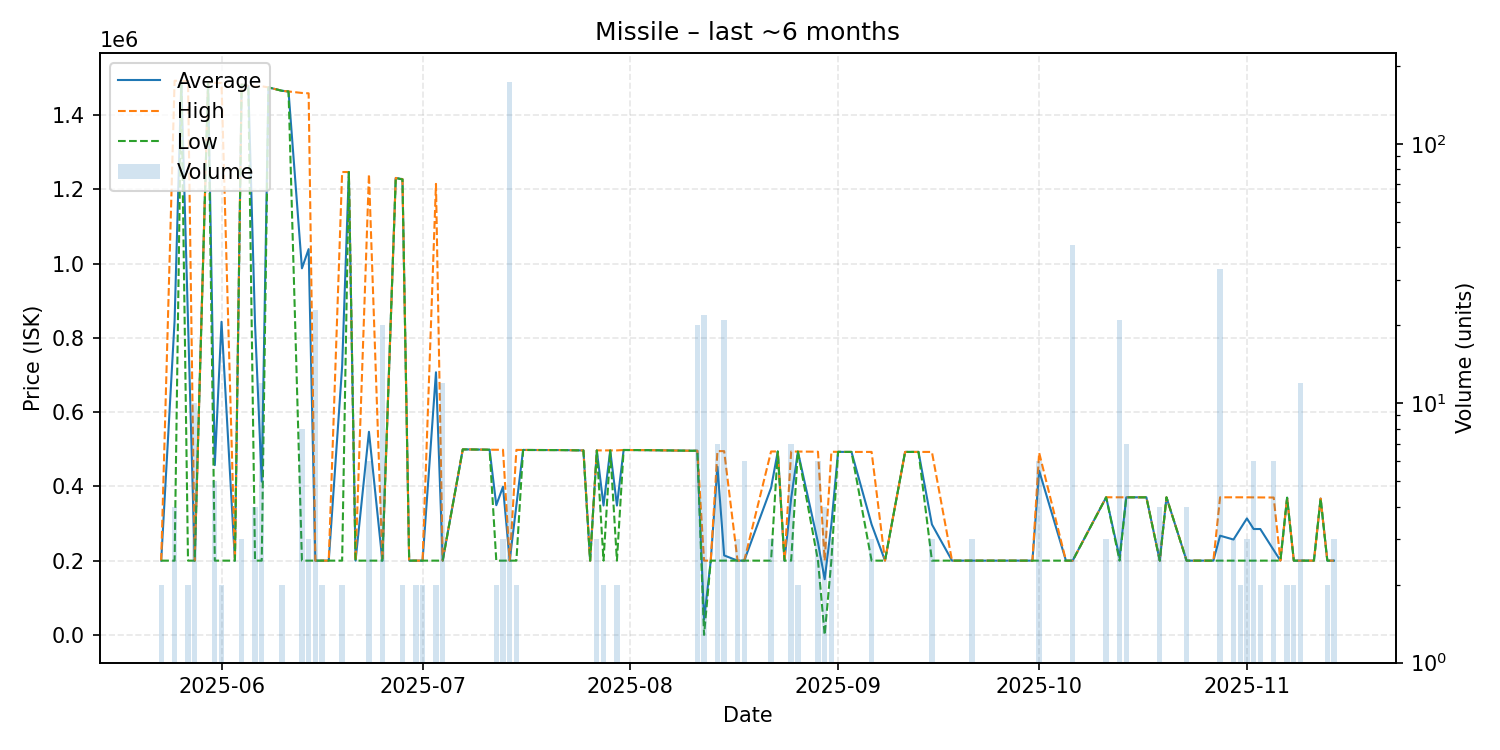

Data behind this chart, as committed beside it:
date, average, highest, lowest, order_count, volume
2025-05-23, 200000, 200000, 200000, 1, 2
2025-05-25, 846475, 1493000, 199950, 4, 4
2025-05-26, 1492000, 1492000, 1492000, 1, 1
2025-05-27, 846000, 1492000, 200000, 2, 2
2025-05-28, 200000, 200000, 200000, 1, 10
2025-05-30, 1488000, 1488000, 1488000, 1, 1
2025-05-31, 457400, 1487000, 200000, 2, 5
2025-06-01, 843500, 1487000, 200000, 2, 2
2025-06-03, 200000, 200000, 200000, 1, 1
2025-06-04, 1482667, 1483000, 1482000, 2, 3
2025-06-05, 1479000, 1479000, 1479000, 1, 1
2025-06-06, 838750, 1477500, 200000, 3, 4
2025-06-07, 413000, 1478000, 200000, 3, 12
2025-06-08, 1475000, 1475000, 1475000, 1, 1
2025-06-10, 1466000, 1466000, 1466000, 2, 2
2025-06-11, 1464000, 1464000, 1464000, 1, 1
2025-06-13, 987500, 1460000, 200000, 4, 8
2025-06-14, 1039333, 1459000, 200000, 3, 3
2025-06-15, 200000, 200000, 200000, 4, 23
2025-06-16, 200000, 200000, 200000, 1, 2
2025-06-17, 200000, 200000, 200000, 1, 1
2025-06-19, 723500, 1247000, 200000, 2, 2
2025-06-20, 1247000, 1247000, 1247000, 1, 1
2025-06-21, 200000, 200000, 200000, 1, 1
2025-06-23, 547167, 1241500, 200000, 4, 6
2025-06-25, 200000, 200000, 200000, 1, 20
2025-06-27, 1231000, 1231000, 1231000, 1, 1
2025-06-28, 1227500, 1228000, 1227000, 2, 2
2025-06-29, 200000, 200000, 200000, 1, 1
2025-06-30, 200000, 200000, 200000, 2, 2
2025-07-01, 200000, 200000, 200000, 2, 2
2025-07-03, 707500, 1215000, 200000, 2, 2
2025-07-04, 200000, 200000, 200000, 1, 12
2025-07-07, 499700, 499700, 499700, 1, 1
2025-07-08, 499600, 499600, 499600, 1, 1
2025-07-11, 498800, 498800, 498800, 1, 1
2025-07-12, 349350, 498700, 200000, 2, 2
2025-07-13, 399133, 498700, 200000, 3, 3
2025-07-14, 200000, 200000, 200000, 4, 174
2025-07-15, 349200, 498400, 200000, 2, 2
2025-07-16, 498200, 498200, 498200, 1, 1
2025-07-17, 498100, 498100, 498100, 1, 1
2025-07-22, 497800, 497800, 497800, 1, 1
2025-07-23, 497500, 497500, 497500, 1, 1
2025-07-25, 496900, 496900, 496900, 1, 1
2025-07-26, 200000, 200000, 200000, 1, 1
2025-07-27, 496933, 497000, 496900, 3, 3
2025-07-28, 348500, 497000, 200000, 2, 2
2025-07-29, 497000, 497000, 497000, 1, 1
2025-07-30, 348500, 497000, 200000, 2, 2
2025-07-31, 498100, 498100, 498100, 1, 1
2025-08-04, 497600, 497600, 497600, 1, 1
2025-08-10, 496100, 496100, 496100, 1, 1
2025-08-11, 496050, 496100, 496000, 2, 20
2025-08-12, 40727, 200000, 0.01, 4, 22
2025-08-13, 200000, 200000, 200000, 1, 1
2025-08-14, 452943, 495100, 200000, 3, 7
2025-08-15, 214048, 495000, 200000, 2, 21
2025-08-17, 200000, 200000, 200000, 3, 3
2025-08-18, 200000, 200000, 200000, 1, 6
... 50 more rows
